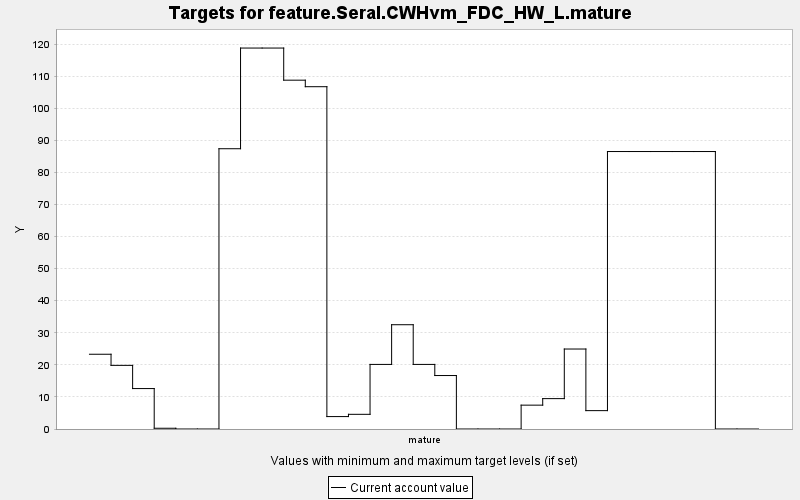

Source data for this figure (header and first rows):
TARGET, PERIOD, YEAR, PERIODWIDTH, MINIMUM, MAXIMUM, MINWEIGHT, MAXWEIGHT, CURRENT, SUMMARY
feature.Seral.CWHvm_FDC_HW_L.mature, 0, 0, 10.0, 0.0, 10000, 1.0, 1.0, 23.31, 0.0
feature.Seral.CWHvm_FDC_HW_L.mature, 1, 10, 10.0, 0.0, 10000, 1.0, 1.0, 19.84, 0.0
feature.Seral.CWHvm_FDC_HW_L.mature, 2, 20, 10.0, 0.0, 10000, 1.0, 1.0, 12.61, 0.0
feature.Seral.CWHvm_FDC_HW_L.mature, 3, 30, 10.0, 0.0, 10000, 1.0, 1.0, 0.233, 0.0
feature.Seral.CWHvm_FDC_HW_L.mature, 4, 40, 10.0, 0.0, 10000, 1.0, 1.0, 0.0, 0.0
feature.Seral.CWHvm_FDC_HW_L.mature, 5, 50, 10.0, 0.0, 10000, 1.0, 1.0, 0.0, 0.0
feature.Seral.CWHvm_FDC_HW_L.mature, 6, 60, 10.0, 0.0, 10000, 1.0, 1.0, 87.39, 0.0
feature.Seral.CWHvm_FDC_HW_L.mature, 7, 70, 10.0, 0.0, 10000, 1.0, 1.0, 118.8, 0.0
feature.Seral.CWHvm_FDC_HW_L.mature, 8, 80, 10.0, 0.0, 10000, 1.0, 1.0, 118.8, 0.0
feature.Seral.CWHvm_FDC_HW_L.mature, 9, 90, 10.0, 0.0, 10000, 1.0, 1.0, 108.8, 0.0
feature.Seral.CWHvm_FDC_HW_L.mature, 10, 100, 10.0, 0.0, 10000, 1.0, 1.0, 106.7, 0.0
feature.Seral.CWHvm_FDC_HW_L.mature, 11, 110, 10.0, 0.0, 10000, 1.0, 1.0, 3.874, 0.0
feature.Seral.CWHvm_FDC_HW_L.mature, 12, 120, 10.0, 0.0, 10000, 1.0, 1.0, 4.578, 0.0
feature.Seral.CWHvm_FDC_HW_L.mature, 13, 130, 10.0, 0.0, 10000, 1.0, 1.0, 20.14, 0.0
feature.Seral.CWHvm_FDC_HW_L.mature, 14, 140, 10.0, 0.0, 10000, 1.0, 1.0, 32.51, 0.0
feature.Seral.CWHvm_FDC_HW_L.mature, 15, 150, 10.0, 0.0, 10000, 1.0, 1.0, 20.14, 0.0
feature.Seral.CWHvm_FDC_HW_L.mature, 16, 160, 10.0, 0.0, 10000, 1.0, 1.0, 16.67, 0.0
feature.Seral.CWHvm_FDC_HW_L.mature, 17, 170, 10.0, 0.0, 10000, 1.0, 1.0, 0.0, 0.0
feature.Seral.CWHvm_FDC_HW_L.mature, 18, 180, 10.0, 0.0, 10000, 1.0, 1.0, 0.0, 0.0
feature.Seral.CWHvm_FDC_HW_L.mature, 19, 190, 10.0, 0.0, 10000, 1.0, 1.0, 0.0, 0.0
feature.Seral.CWHvm_FDC_HW_L.mature, 20, 200, 10.0, 0.0, 10000, 1.0, 1.0, 7.437, 0.0
feature.Seral.CWHvm_FDC_HW_L.mature, 21, 210, 10.0, 0.0, 10000, 1.0, 1.0, 9.471, 0.0
feature.Seral.CWHvm_FDC_HW_L.mature, 22, 220, 10.0, 0.0, 10000, 1.0, 1.0, 24.94, 0.0
feature.Seral.CWHvm_FDC_HW_L.mature, 23, 230, 10.0, 0.0, 10000, 1.0, 1.0, 5.727, 0.0
feature.Seral.CWHvm_FDC_HW_L.mature, 24, 240, 10.0, 0.0, 10000, 1.0, 1.0, 86.51, 0.0
feature.Seral.CWHvm_FDC_HW_L.mature, 25, 250, 10.0, 0.0, 10000, 1.0, 1.0, 86.51, 0.0
feature.Seral.CWHvm_FDC_HW_L.mature, 26, 260, 10.0, 0.0, 10000, 1.0, 1.0, 86.51, 0.0
feature.Seral.CWHvm_FDC_HW_L.mature, 27, 270, 10.0, 0.0, 10000, 1.0, 1.0, 86.51, 0.0
feature.Seral.CWHvm_FDC_HW_L.mature, 28, 280, 10.0, 0.0, 10000, 1.0, 1.0, 86.51, 0.0
feature.Seral.CWHvm_FDC_HW_L.mature, 29, 290, 10.0, 0.0, 10000, 1.0, 1.0, 0.0, 0.0
feature.Seral.CWHvm_FDC_HW_L.mature, 30, 300, 10.0, 0.0, 10000, 1.0, 1.0, 0.0, 0.0
